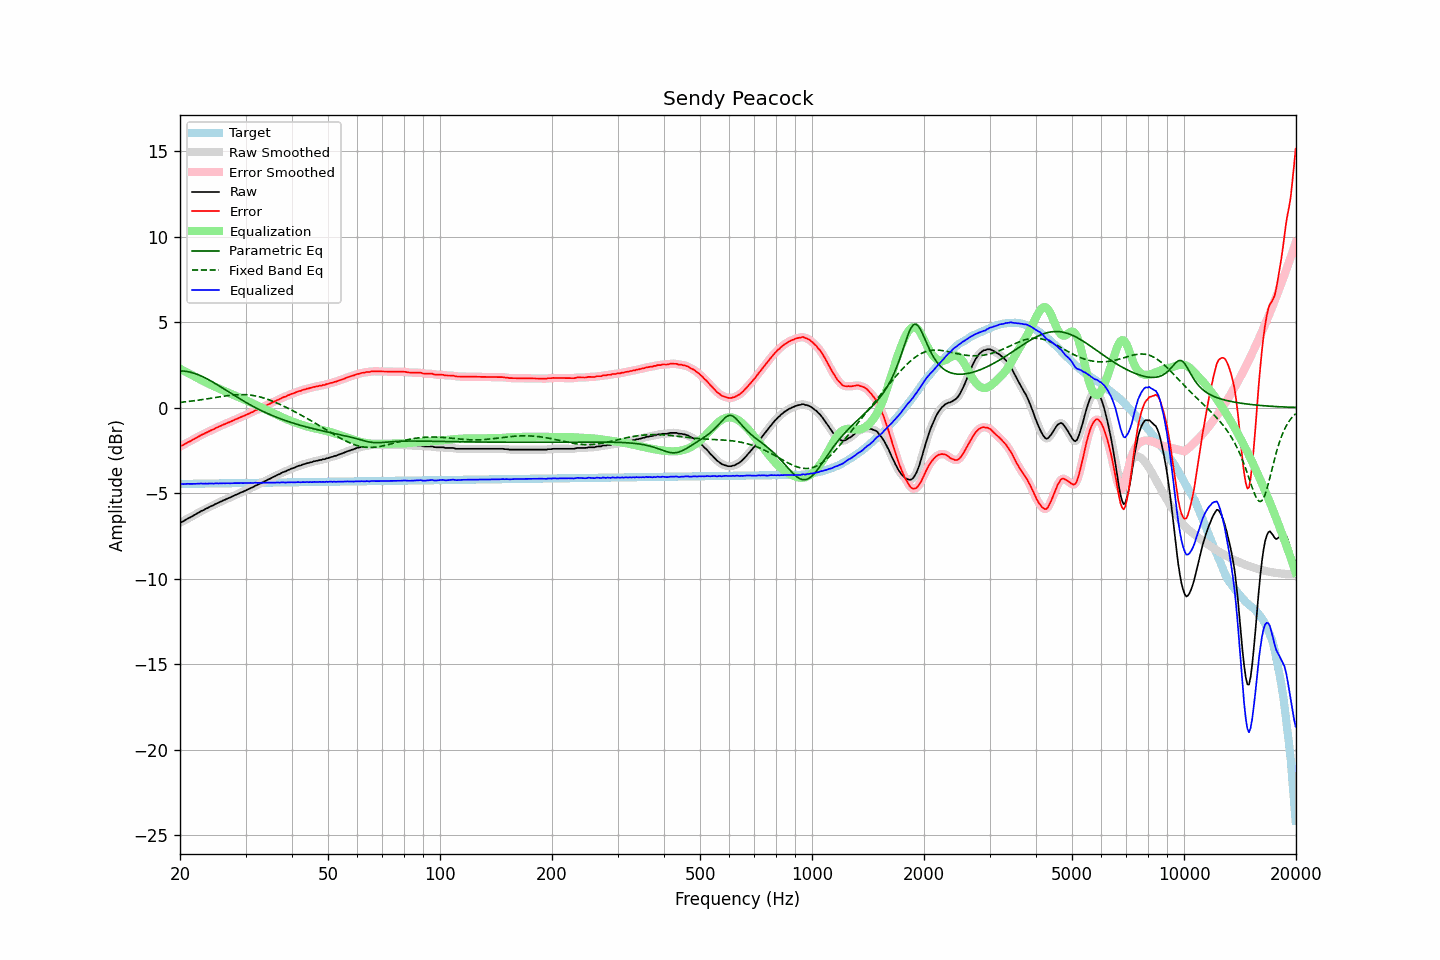

Data behind this chart, as committed beside it:
frequency, raw, error, smoothed, error_smoothed, equalization, parametric_eq, fixed_band_eq, equalized_raw, equalized_smoothed, target
20.00, -6.73, -2.26, -6.73, -2.27, 2.27, 2.15, 0.30, -4.46, -4.46, -4.47
20.20, -6.69, -2.22, -6.69, -2.22, 2.22, 2.15, 0.31, -4.47, -4.47, -4.47
20.40, -6.65, -2.18, -6.64, -2.17, 2.17, 2.14, 0.32, -4.48, -4.47, -4.46
20.61, -6.59, -2.13, -6.59, -2.13, 2.12, 2.13, 0.33, -4.47, -4.46, -4.46
20.81, -6.53, -2.07, -6.53, -2.07, 2.08, 2.12, 0.35, -4.45, -4.46, -4.46
21.02, -6.48, -2.02, -6.48, -2.02, 2.03, 2.10, 0.36, -4.45, -4.46, -4.46
21.23, -6.44, -1.98, -6.43, -1.98, 1.98, 2.08, 0.37, -4.46, -4.46, -4.46
21.44, -6.39, -1.93, -6.39, -1.93, 1.93, 2.06, 0.38, -4.46, -4.46, -4.46
21.66, -6.33, -1.87, -6.33, -1.88, 1.87, 2.03, 0.39, -4.46, -4.46, -4.46
21.87, -6.28, -1.82, -6.28, -1.82, 1.82, 2.00, 0.40, -4.46, -4.46, -4.45
22.09, -6.23, -1.78, -6.23, -1.77, 1.77, 1.97, 0.42, -4.46, -4.45, -4.45
22.31, -6.17, -1.72, -6.17, -1.72, 1.72, 1.93, 0.43, -4.45, -4.45, -4.45
22.54, -6.12, -1.67, -6.12, -1.67, 1.67, 1.90, 0.44, -4.45, -4.44, -4.45
22.76, -6.06, -1.61, -6.07, -1.62, 1.62, 1.86, 0.46, -4.44, -4.45, -4.45
22.99, -6.02, -1.57, -6.02, -1.57, 1.57, 1.81, 0.47, -4.45, -4.45, -4.45
23.22, -5.98, -1.53, -5.97, -1.53, 1.52, 1.77, 0.49, -4.45, -4.45, -4.45
23.45, -5.92, -1.47, -5.93, -1.48, 1.48, 1.72, 0.50, -4.44, -4.45, -4.44
23.69, -5.88, -1.44, -5.88, -1.43, 1.43, 1.67, 0.52, -4.45, -4.44, -4.44
23.92, -5.83, -1.39, -5.83, -1.39, 1.39, 1.62, 0.53, -4.44, -4.44, -4.44
24.16, -5.78, -1.34, -5.78, -1.34, 1.34, 1.57, 0.55, -4.44, -4.44, -4.44
24.40, -5.74, -1.30, -5.74, -1.30, 1.30, 1.52, 0.56, -4.44, -4.44, -4.44
24.65, -5.70, -1.26, -5.69, -1.25, 1.25, 1.46, 0.58, -4.45, -4.44, -4.44
24.89, -5.64, -1.20, -5.65, -1.21, 1.21, 1.40, 0.59, -4.43, -4.44, -4.44
25.14, -5.60, -1.16, -5.60, -1.16, 1.16, 1.35, 0.61, -4.43, -4.43, -4.43
25.39, -5.56, -1.12, -5.55, -1.12, 1.12, 1.29, 0.62, -4.44, -4.43, -4.43
25.65, -5.51, -1.08, -5.51, -1.08, 1.08, 1.23, 0.64, -4.43, -4.43, -4.43
25.91, -5.47, -1.04, -5.47, -1.04, 1.04, 1.17, 0.65, -4.43, -4.43, -4.43
26.16, -5.42, -0.99, -5.42, -1.00, 1.00, 1.11, 0.66, -4.42, -4.43, -4.43
26.43, -5.39, -0.96, -5.38, -0.95, 0.96, 1.05, 0.68, -4.43, -4.43, -4.43
26.69, -5.34, -0.91, -5.34, -0.92, 0.92, 0.99, 0.69, -4.42, -4.43, -4.43
26.96, -5.30, -0.87, -5.30, -0.88, 0.88, 0.93, 0.70, -4.42, -4.43, -4.43
27.23, -5.27, -0.85, -5.26, -0.84, 0.84, 0.87, 0.71, -4.43, -4.43, -4.42
27.50, -5.22, -0.80, -5.22, -0.80, 0.80, 0.81, 0.72, -4.42, -4.43, -4.42
27.77, -5.18, -0.76, -5.18, -0.76, 0.76, 0.76, 0.73, -4.42, -4.42, -4.42
28.05, -5.13, -0.71, -5.13, -0.71, 0.71, 0.70, 0.74, -4.41, -4.42, -4.42
28.33, -5.09, -0.67, -5.09, -0.67, 0.67, 0.64, 0.75, -4.42, -4.42, -4.42
28.62, -5.05, -0.63, -5.05, -0.63, 0.63, 0.58, 0.75, -4.42, -4.41, -4.42
28.90, -5.01, -0.59, -5.01, -0.59, 0.59, 0.52, 0.76, -4.42, -4.42, -4.42
29.19, -4.96, -0.54, -4.97, -0.55, 0.55, 0.47, 0.76, -4.41, -4.41, -4.41
29.48, -4.93, -0.52, -4.92, -0.51, 0.51, 0.41, 0.76, -4.42, -4.41, -4.41
29.78, -4.88, -0.47, -4.88, -0.47, 0.47, 0.36, 0.76, -4.41, -4.41, -4.41
30.08, -4.84, -0.43, -4.84, -0.43, 0.43, 0.30, 0.75, -4.41, -4.41, -4.41
30.38, -4.79, -0.38, -4.79, -0.38, 0.39, 0.25, 0.75, -4.40, -4.41, -4.41
30.68, -4.76, -0.35, -4.75, -0.34, 0.34, 0.20, 0.74, -4.42, -4.41, -4.41
30.99, -4.70, -0.29, -4.71, -0.30, 0.30, 0.14, 0.73, -4.40, -4.41, -4.41
31.30, -4.67, -0.26, -4.66, -0.26, 0.26, 0.09, 0.72, -4.41, -4.41, -4.40
31.61, -4.62, -0.22, -4.62, -0.21, 0.21, 0.04, 0.70, -4.41, -4.40, -4.40
31.93, -4.56, -0.16, -4.57, -0.17, 0.17, -0.01, 0.68, -4.39, -4.40, -4.40
32.24, -4.53, -0.13, -4.52, -0.12, 0.13, -0.05, 0.66, -4.40, -4.40, -4.40
32.57, -4.48, -0.08, -4.48, -0.08, 0.08, -0.10, 0.64, -4.40, -4.40, -4.40
32.89, -4.44, -0.04, -4.44, -0.04, 0.04, -0.15, 0.62, -4.40, -4.40, -4.40
33.22, -4.39, 0.01, -4.39, 0.01, -0.01, -0.19, 0.59, -4.40, -4.40, -4.40
33.55, -4.34, 0.06, -4.34, 0.05, -0.05, -0.24, 0.56, -4.39, -4.40, -4.39
33.89, -4.30, 0.09, -4.29, 0.10, -0.10, -0.28, 0.54, -4.40, -4.39, -4.39
34.23, -4.25, 0.14, -4.25, 0.14, -0.14, -0.32, 0.50, -4.39, -4.39, -4.39
34.57, -4.20, 0.19, -4.20, 0.19, -0.19, -0.37, 0.47, -4.39, -4.39, -4.39
34.92, -4.16, 0.23, -4.16, 0.23, -0.23, -0.41, 0.44, -4.39, -4.39, -4.39
35.27, -4.11, 0.28, -4.11, 0.28, -0.28, -0.45, 0.40, -4.39, -4.39, -4.39
35.62, -4.06, 0.33, -4.06, 0.32, -0.32, -0.49, 0.36, -4.38, -4.39, -4.39
35.97, -4.02, 0.37, -4.01, 0.37, -0.37, -0.53, 0.32, -4.39, -4.38, -4.39
... 635 more rows
